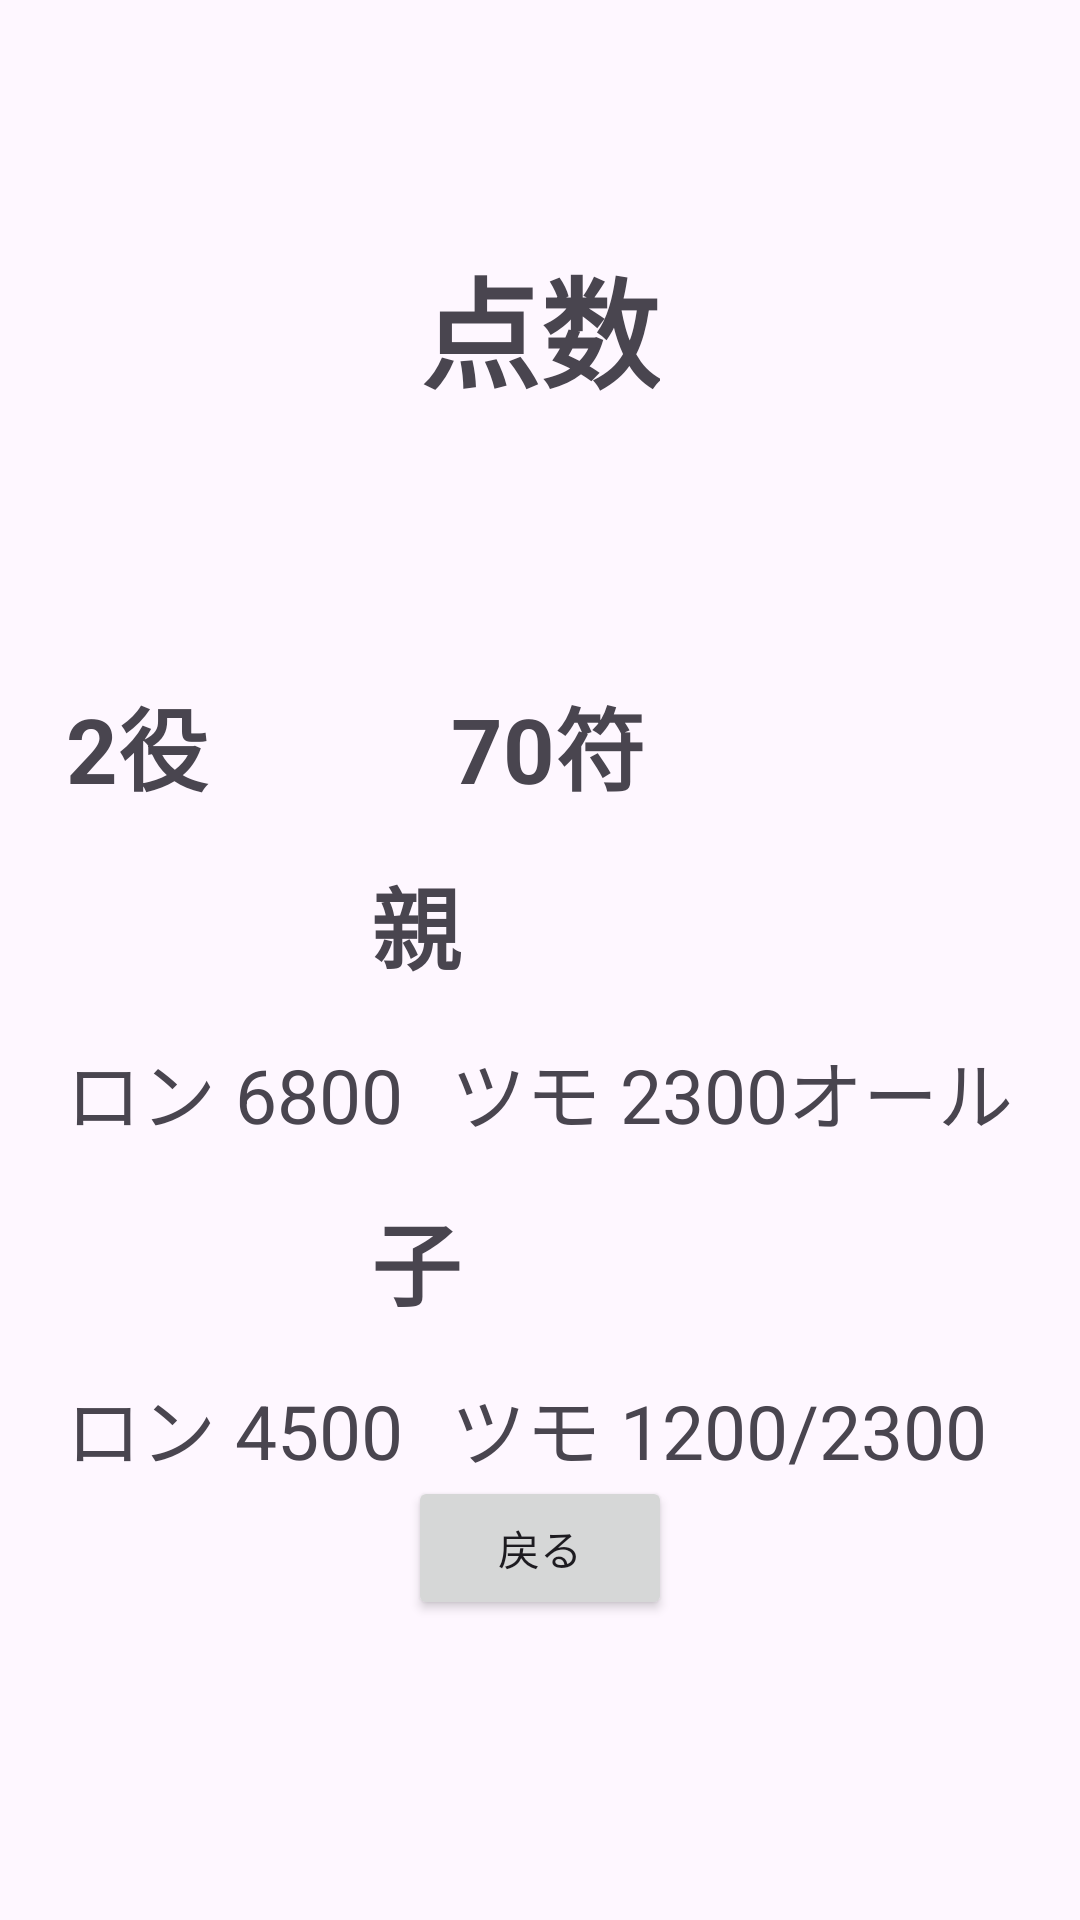

Produce the Android XML layout that renders to this screen, including the resource entries it uses.
<!-- AndroidManifest.xml: application theme Theme.Mahjong2 -->
<!-- res/layout/activity_score_270.xml -->
<?xml version="1.0" encoding="utf-8"?>
<RelativeLayout xmlns:android="http://schemas.android.com/apk/res/android"
    android:layout_width="match_parent"
    android:layout_height="match_parent"
    android:gravity="center">

    <TextView
        android:id="@+id/textViewTitle"
        android:layout_width="wrap_content"
        android:layout_height="wrap_content"
        android:text="点数"
        android:textSize="40sp"
        android:textStyle="bold"
        android:layout_alignParentTop="true"
        android:layout_centerHorizontal="true"
        android:layout_marginTop="80dp"
        android:layout_marginBottom="80dp"/>

    <TableLayout
        android:id="@+id/tableLayoutScores"
        android:layout_width="wrap_content"
        android:layout_height="wrap_content"
        android:layout_below="@id/textViewTitle"
        android:layout_centerHorizontal="true">

        <TableRow
            android:layout_width="wrap_content"
            android:layout_height="wrap_content"
            android:gravity="center">

            <TextView
                android:layout_width="wrap_content"
                android:layout_height="wrap_content"
                android:text="2役"
                android:textStyle="bold"
                android:textSize="30sp"
                android:padding="8dp"/>

            <TextView
                android:layout_width="wrap_content"
                android:layout_height="wrap_content"
                android:text="70符"
                android:textStyle="bold"
                android:textSize="30sp"
                android:padding="8dp"/>

        </TableRow>

        <TableRow
            android:layout_width="wrap_content"
            android:layout_height="wrap_content"
            android:gravity="center">

            <TextView
                android:layout_width="wrap_content"
                android:layout_height="wrap_content"
                android:padding="8dp"
                android:text="親"
                android:textSize="30sp"
                android:textStyle="bold" />

        </TableRow>

        <TableRow
            android:layout_width="wrap_content"
            android:layout_height="wrap_content"
            android:gravity="center">

            <TextView
                android:layout_width="wrap_content"
                android:layout_height="wrap_content"
                android:text="ロン 6800"
                android:textSize="25sp"
                android:padding="8dp"/>

            <TextView
                android:layout_width="wrap_content"
                android:layout_height="wrap_content"
                android:text="ツモ 2300オール"
                android:textSize="25sp"
                android:padding="8dp"/>

        </TableRow>

        <TableRow
            android:layout_width="wrap_content"
            android:layout_height="wrap_content"
            android:gravity="center">

            <TextView
                android:layout_width="wrap_content"
                android:layout_height="wrap_content"
                android:text="子"
                android:textStyle="bold"
                android:textSize="30sp"
                android:padding="8dp"/>

        </TableRow>

        <TableRow
            android:layout_width="wrap_content"
            android:layout_height="wrap_content"
            android:gravity="center">

            <TextView
                android:layout_width="wrap_content"
                android:layout_height="wrap_content"
                android:text="ロン 4500"
                android:textSize="25sp"
                android:padding="8dp"/>

            <TextView
                android:layout_width="wrap_content"
                android:layout_height="wrap_content"
                android:text="ツモ 1200/2300"
                android:textSize="25sp"
                android:padding="8dp"/>

        </TableRow>

    </TableLayout>

    <Button
        android:id="@+id/buttonBack"
        android:layout_width="wrap_content"
        android:layout_height="wrap_content"
        android:onClick="goToFuCalc2Activity"
        android:text="戻る"
        android:layout_alignParentBottom="true"
        android:layout_centerHorizontal="true"
        android:layout_marginBottom="100dp" />

</RelativeLayout>
<!-- resources referenced by this layout -->
<resources>
  <style name="Theme.Mahjong2" parent="Base.Theme.Mahjong2" />
  <style name="Base.Theme.Mahjong2" parent="Theme.Material3.DayNight.NoActionBar">
          
          
      </style>
</resources>
